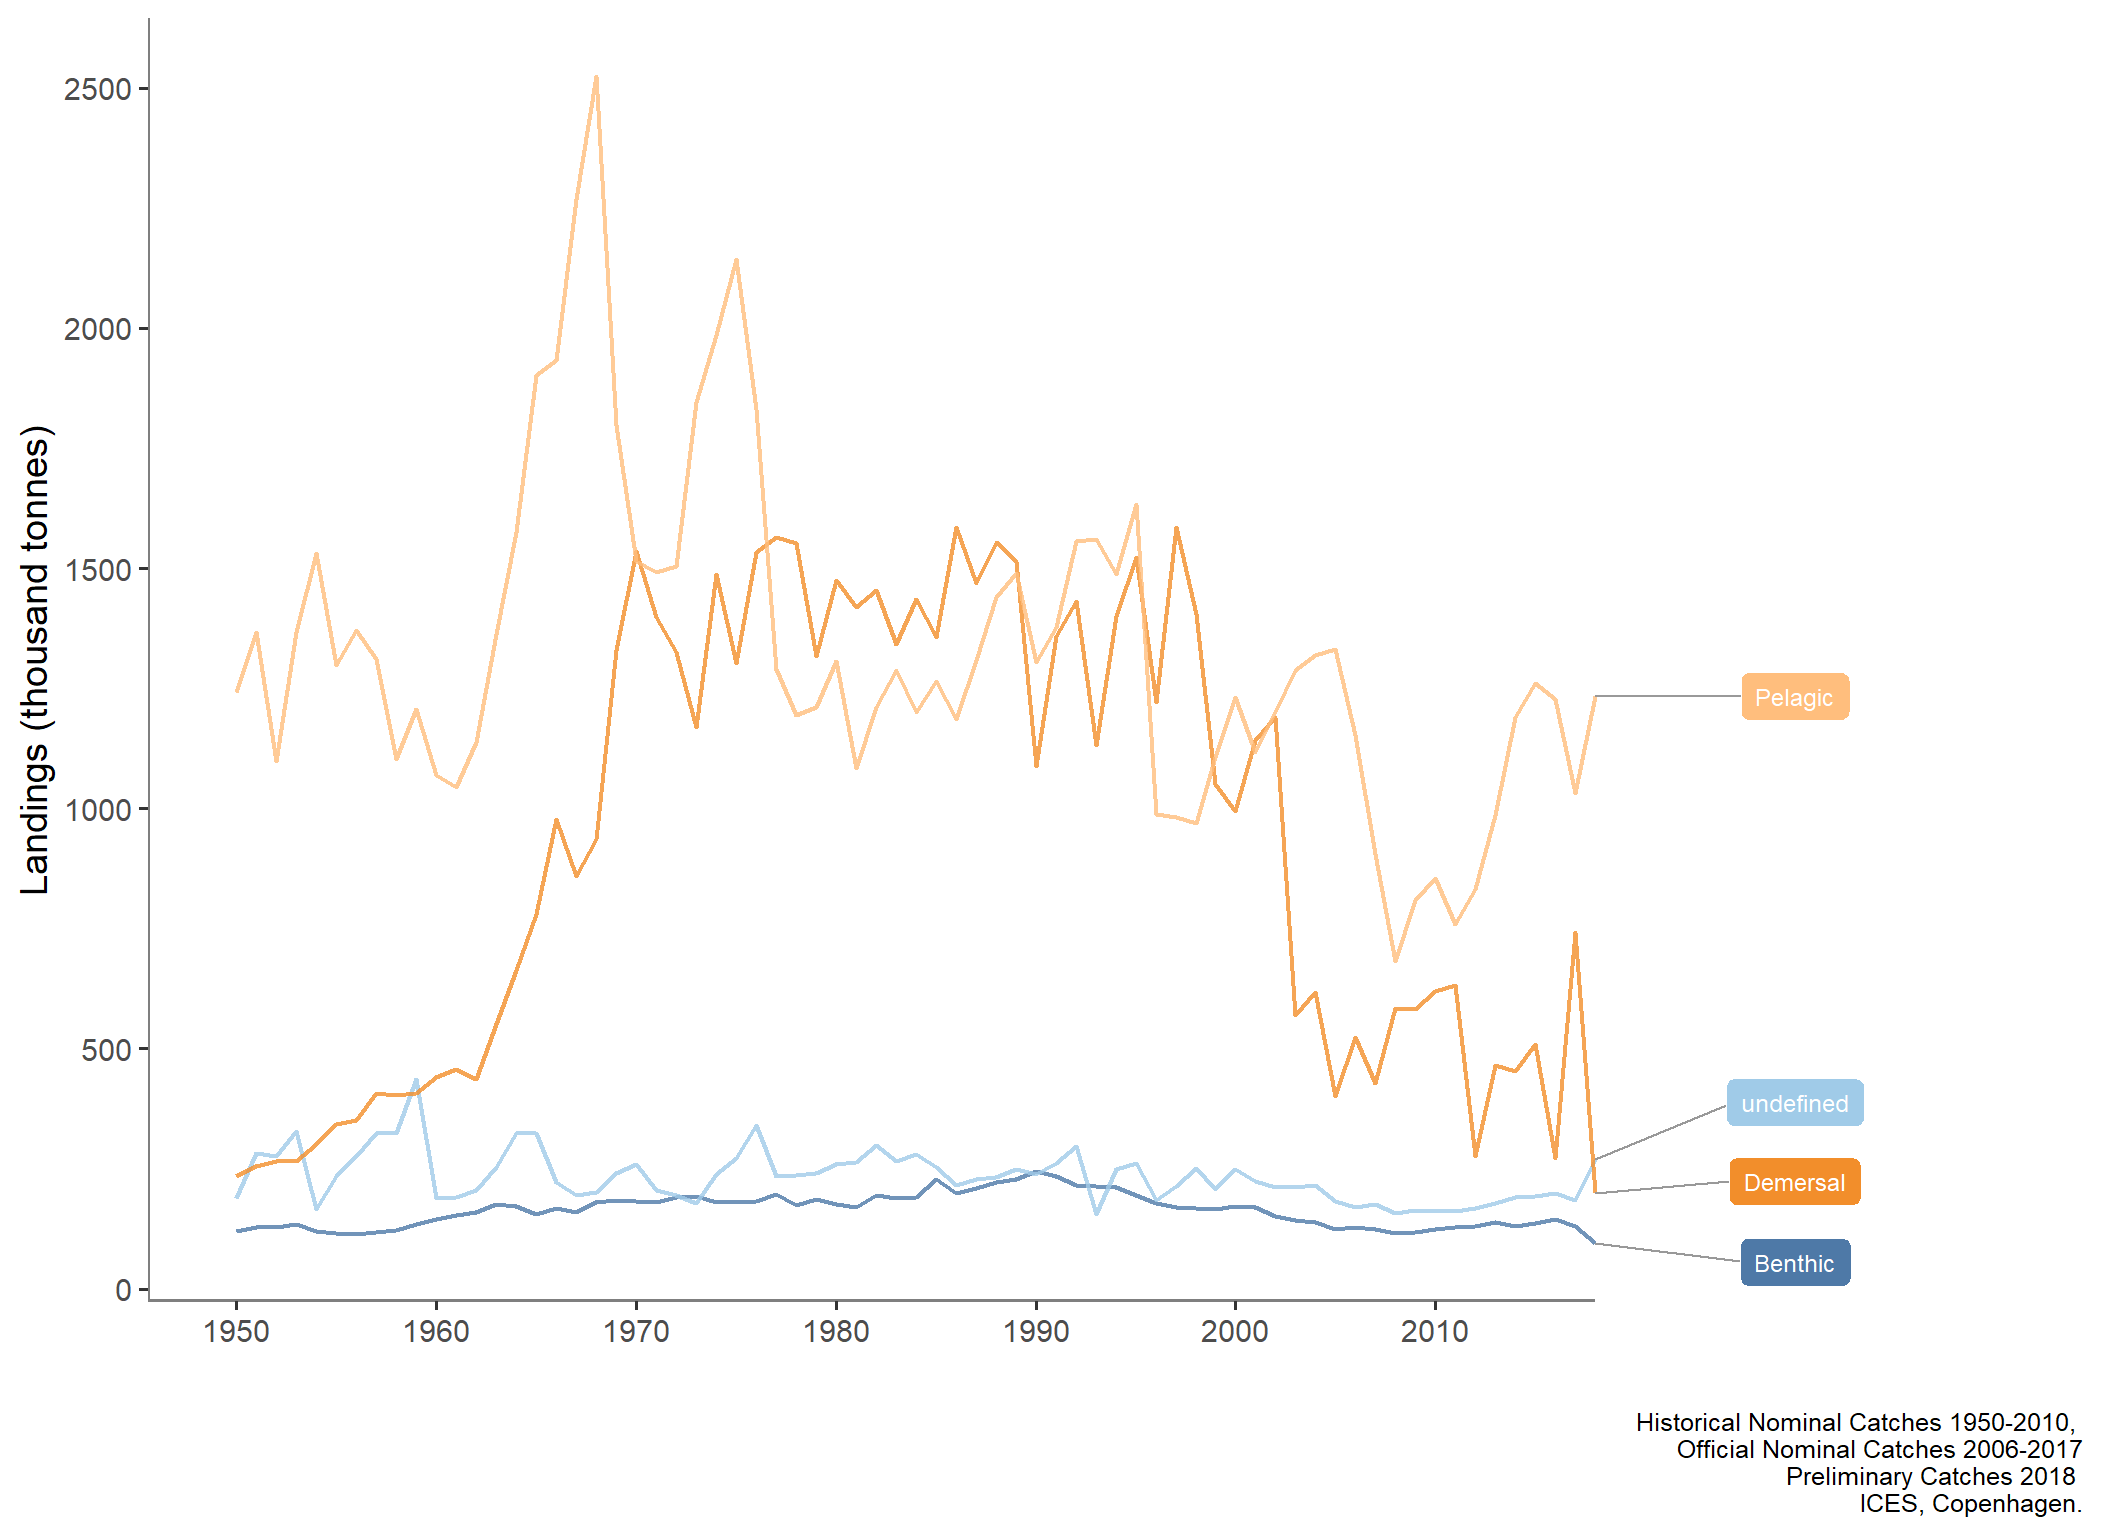

The table this chart was drawn from, first rows:
type_var, YEAR, typeTotal
Benthic, 1950, 119.1
Benthic, 1951, 127.7
Benthic, 1952, 128.5
Benthic, 1953, 134.9
Benthic, 1954, 119.8
Benthic, 1955, 115.2
Benthic, 1956, 112.7
Benthic, 1957, 116.7
Benthic, 1958, 122.5
Benthic, 1959, 133.5
Benthic, 1960, 144.1
Benthic, 1961, 153.9
Benthic, 1962, 159.6
Benthic, 1963, 176.2
Benthic, 1964, 171.4
Benthic, 1965, 155.8
Benthic, 1966, 168.1
Benthic, 1967, 159.5
Benthic, 1968, 179.9
Benthic, 1969, 184.7
Benthic, 1970, 183.1
Benthic, 1971, 180
Benthic, 1972, 189.6
Benthic, 1973, 193.1
Benthic, 1974, 180.2
Benthic, 1975, 179.8
Benthic, 1976, 182.6
Benthic, 1977, 197.4
Benthic, 1978, 174.1
Benthic, 1979, 186.8
Benthic, 1980, 176.5
Benthic, 1981, 169
Benthic, 1982, 194
Benthic, 1983, 188.1
Benthic, 1984, 190.6
Benthic, 1985, 227.7
Benthic, 1986, 198.2
Benthic, 1987, 210.2
Benthic, 1988, 221.6
Benthic, 1989, 227.3
Benthic, 1990, 245.6
Benthic, 1991, 235
Benthic, 1992, 214.6
Benthic, 1993, 213.3
Benthic, 1994, 211.6
Benthic, 1995, 194.3
Benthic, 1996, 177.6
Benthic, 1997, 169.2
Benthic, 1998, 167.1
Benthic, 1999, 164.8
Benthic, 2000, 172.4
Benthic, 2001, 169.2
Benthic, 2002, 150
Benthic, 2003, 143
Benthic, 2004, 138.3
Benthic, 2005, 122.9
Benthic, 2006, 127.3
Benthic, 2007, 122.9
Benthic, 2008, 116.5
Benthic, 2009, 116.9
... 285 more rows
